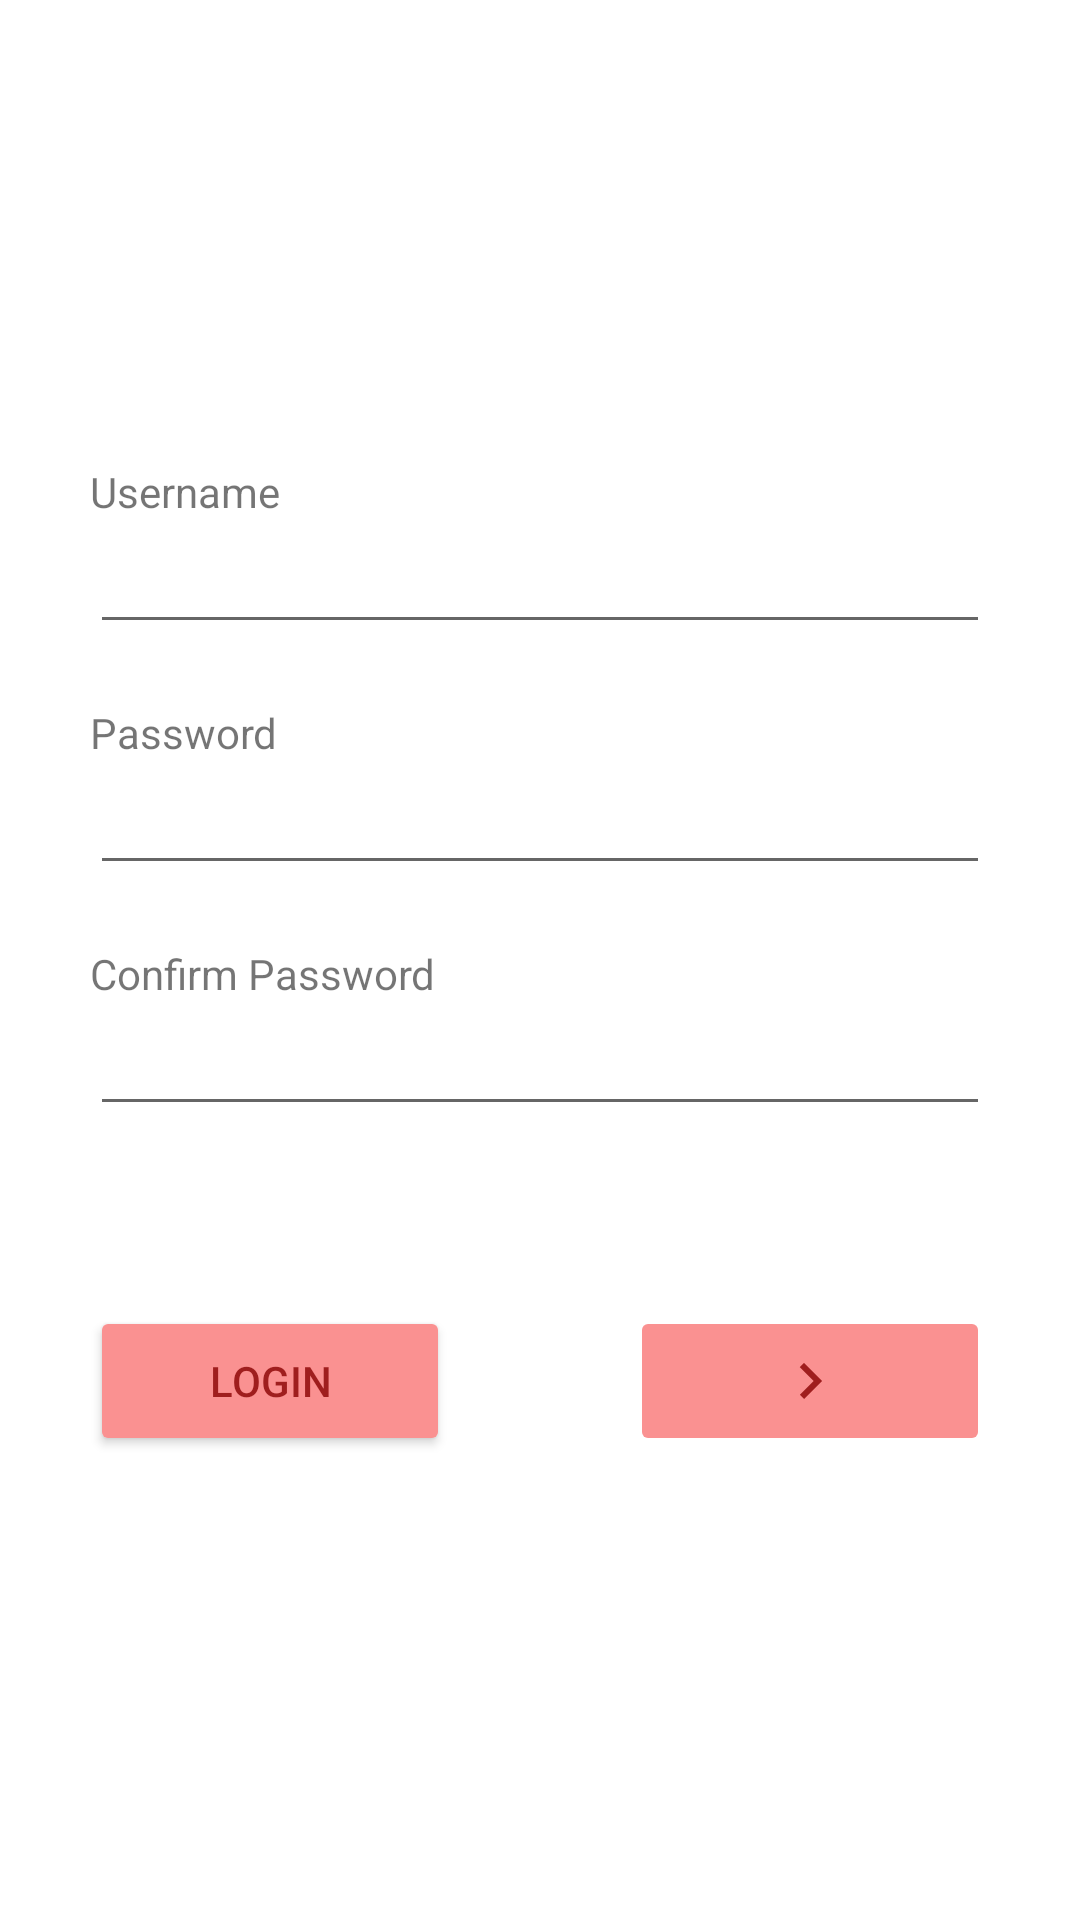

Android layout source for this screen:
<!-- AndroidManifest.xml: application theme Theme.Amabam -->
<!-- res/layout/activity_register_page.xml -->
<?xml version="1.0" encoding="utf-8"?>
<androidx.constraintlayout.widget.ConstraintLayout xmlns:android="http://schemas.android.com/apk/res/android"
    xmlns:app="http://schemas.android.com/apk/res-auto"
    xmlns:tools="http://schemas.android.com/tools"
    android:layout_width="match_parent"
    android:layout_height="match_parent"
    tools:context=".ui.register_page">

    <ScrollView
        android:layout_width="match_parent"
        android:layout_height="match_parent">

        <LinearLayout
            android:layout_width="match_parent"
            android:layout_height="wrap_content"
            android:layout_gravity="center"
            android:layout_marginStart="30dp"
            android:layout_marginEnd="30dp"
            android:orientation="vertical">

            <TextView
                android:id="@+id/register_username"
                android:layout_width="match_parent"
                android:layout_height="wrap_content"
                android:text="@string/register_username" />

            <EditText
                android:id="@+id/register_username_password"
                android:layout_width="match_parent"
                android:layout_height="wrap_content"
                android:ems="10"
                android:inputType="textPersonName" />

            <Space
                android:layout_width="match_parent"
                android:layout_height="20dp" />

            <TextView
                android:id="@+id/register_password"
                android:layout_width="match_parent"
                android:layout_height="wrap_content"
                android:text="@string/register_password" />

            <EditText
                android:id="@+id/register_password_input"
                android:layout_width="match_parent"
                android:layout_height="wrap_content"
                android:ems="10"
                android:inputType="textPassword" />

            <Space
                android:layout_width="match_parent"
                android:layout_height="20dp" />

            <TextView
                android:id="@+id/register_password_confirm"
                android:layout_width="match_parent"
                android:layout_height="wrap_content"
                android:text="@string/confirm_password" />

            <EditText
                android:id="@+id/register_password_confirm_input"
                android:layout_width="match_parent"
                android:layout_height="wrap_content"
                android:ems="10"
                android:inputType="textPassword" />

            <Space
                android:layout_width="match_parent"
                android:layout_height="60dp" />

            <LinearLayout
                android:layout_width="match_parent"
                android:layout_height="match_parent"
                android:orientation="horizontal">

                <Button
                    android:id="@+id/login_button"
                    android:layout_width="0dp"
                    android:layout_height="50dp"
                    android:layout_weight="2"
                    android:backgroundTint="@color/light_button_background"
                    android:onClick="login"
                    android:text="@string/login"
                    android:textColor="@color/light_button_text" />

                <Space
                    android:layout_width="0dp"
                    android:layout_height="wrap_content"
                    android:layout_weight="1" />

                <ImageButton
                    android:id="@+id/register"
                    android:layout_width="0dp"
                    android:layout_height="50dp"
                    android:layout_weight="2"
                    android:backgroundTint="@color/light_button_background"
                    app:srcCompat="@drawable/ic_baseline_keyboard_arrow_right_24" />
            </LinearLayout>
        </LinearLayout>
    </ScrollView>

</androidx.constraintlayout.widget.ConstraintLayout>
<!-- resources referenced by this layout -->
<resources>
  <color name="light_button_background">#fa9191</color>
  <color name="light_button_text">#9f1e1e</color>
  <!-- drawable ic_baseline_keyboard_arrow_right_24 (drawable) -->
  <vector android:height="24dp" android:tint="#9F1E1E"
      android:viewportHeight="24" android:viewportWidth="24"
      android:width="24dp" xmlns:android="http://schemas.android.com/apk/res/android">
      <path android:fillColor="@android:color/white" android:pathData="M8.59,16.59L13.17,12 8.59,7.41 10,6l6,6 -6,6 -1.41,-1.41z"/>
  </vector>
  <string name="confirm_password">Confirm Password</string>
  <string name="login">Login</string>
  <string name="register_password">Password</string>
  <string name="register_username">Username</string>
  <style name="Theme.Amabam" parent="Theme.MaterialComponents.DayNight.DarkActionBar">
          
          <item name="colorPrimary">@color/purple_500</item>
          <item name="colorPrimaryVariant">@color/purple_700</item>
          <item name="colorOnPrimary">@color/white</item>
          
          <item name="colorSecondary">@color/teal_200</item>
          <item name="colorSecondaryVariant">@color/teal_700</item>
          <item name="colorOnSecondary">@color/black</item>
          
          <item name="android:statusBarColor" tools:targetApi="l">?attr/colorPrimaryVariant</item>
          
      </style>
  <color name="purple_500">#FF6200EE</color>
  <color name="purple_700">#FF3700B3</color>
  <color name="white">#FFFFFFFF</color>
  <color name="teal_200">#FF03DAC5</color>
  <color name="teal_700">#FF018786</color>
  <color name="black">#FF000000</color>
</resources>
